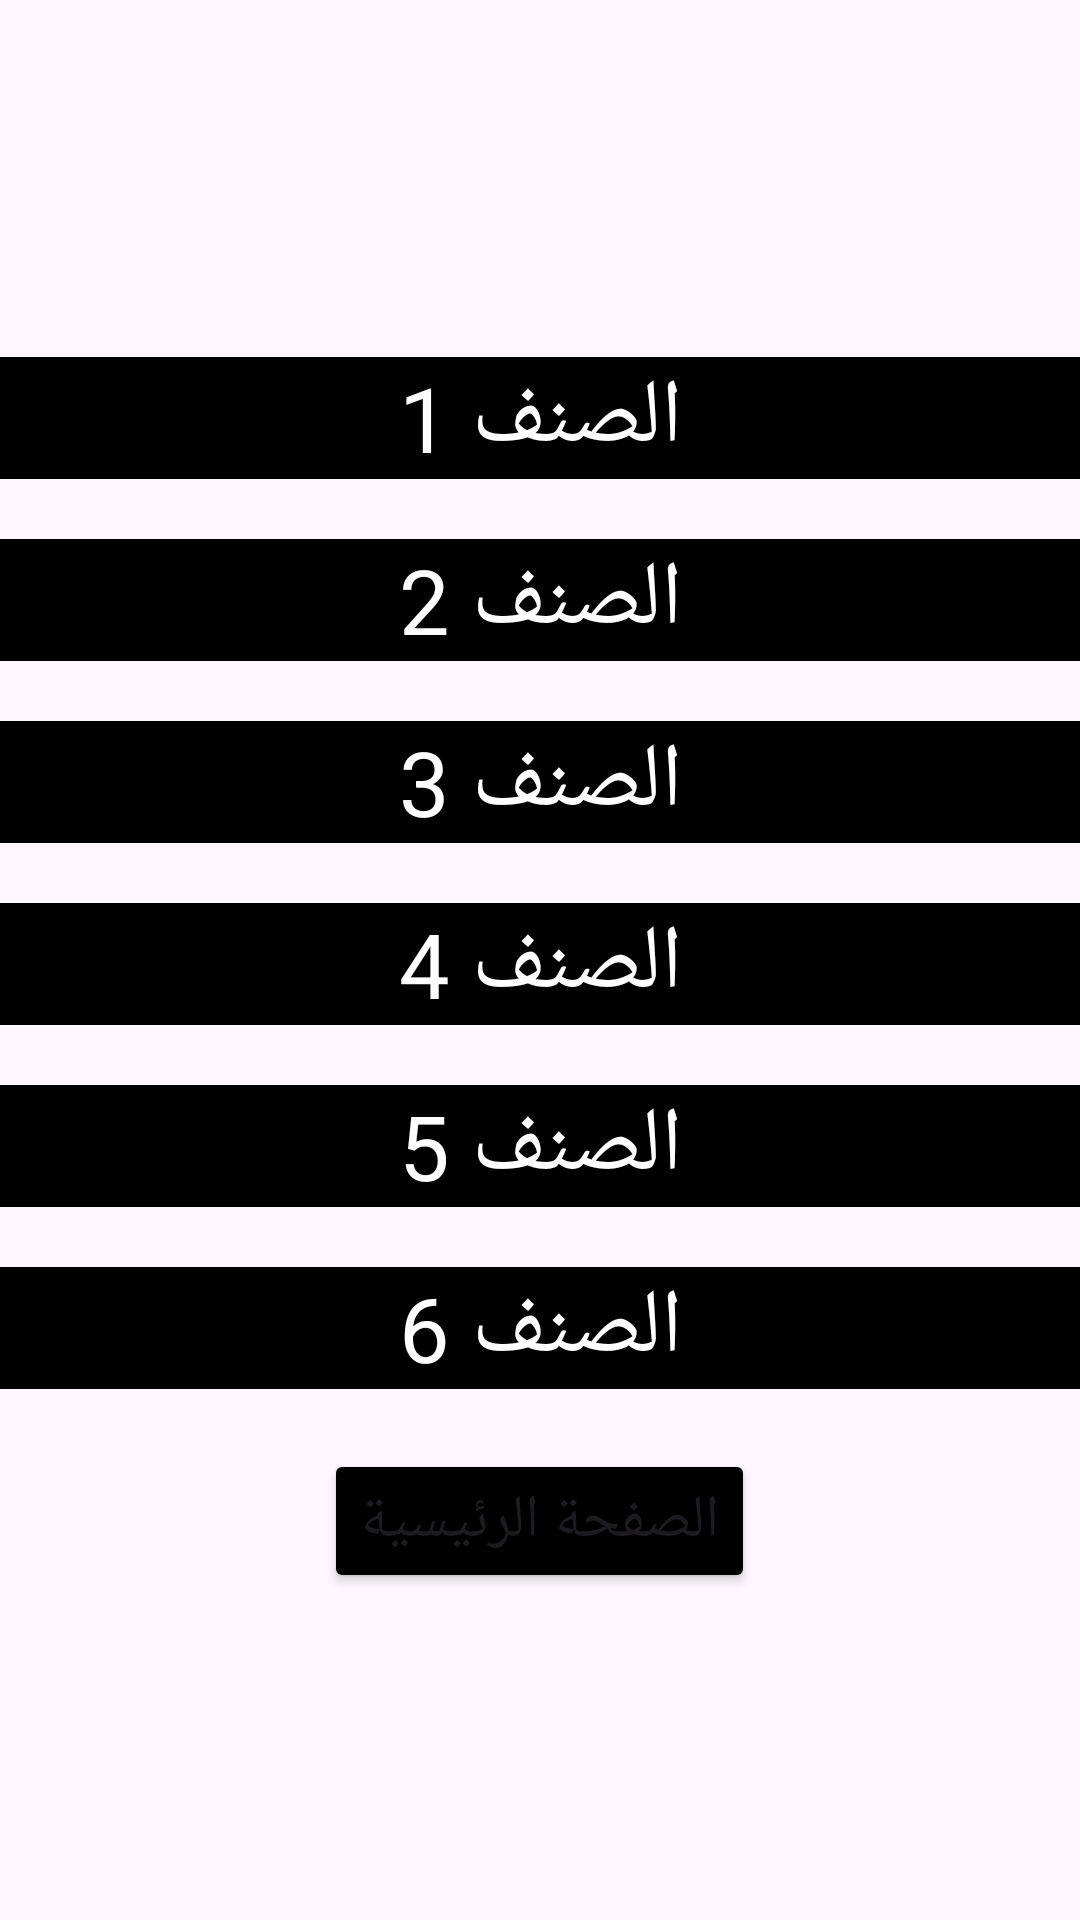

The Android layout XML behind this screen, and the referenced resources:
<!-- AndroidManifest.xml: application theme Theme.Application_3 -->
<!-- res/layout/activity_available_medicines.xml -->
<?xml version="1.0" encoding="utf-8"?>
<LinearLayout xmlns:android="http://schemas.android.com/apk/res/android"
    xmlns:app="http://schemas.android.com/apk/res-auto"
    xmlns:tools="http://schemas.android.com/tools"
    android:id="@+id/main"
    android:layout_width="match_parent"
    android:layout_height="match_parent"
    android:orientation="vertical"
    android:gravity="center"
    android:layout_margin="10dp"
    tools:context=".AvailableMedicines">

    <LinearLayout
        android:layout_width="match_parent"
        android:layout_height="wrap_content"
        android:orientation="vertical"
        android:gravity="center">

        <TextView
            android:onClick="seeClasses"
            android:id="@+id/First_medicine"
            android:layout_width="match_parent"
            android:layout_height="wrap_content"
            android:text="الصنف 1"
            android:background="@color/black"
            android:gravity="center"
            android:textColor="@color/white"
            android:layout_marginTop="10dp"
            android:layout_marginBottom="10dp"
            android:textSize="30sp"/>


        <TextView
            android:onClick="seeClasses"
            android:id="@+id/Second_medicine"
            android:layout_width="match_parent"
            android:layout_height="wrap_content"
            android:text="الصنف 2"
            android:background="@color/black"
            android:gravity="center"
            android:textColor="@color/white"
            android:layout_marginTop="10dp"
            android:layout_marginBottom="10dp"
            android:textSize="30sp"/>


        <TextView
            android:onClick="seeClasses"
            android:id="@+id/Third_medicine"
            android:layout_width="match_parent"
            android:layout_height="wrap_content"
            android:text="الصنف 3"
            android:background="@color/black"
            android:gravity="center"
            android:textColor="@color/white"
            android:layout_marginTop="10dp"
            android:layout_marginBottom="10dp"
            android:textSize="30sp"/>


        <TextView
            android:onClick="seeClasses"
            android:id="@+id/Forth_medicine"
            android:layout_width="match_parent"
            android:layout_height="wrap_content"
            android:text="الصنف 4"
            android:background="@color/black"
            android:gravity="center"
            android:textColor="@color/white"
            android:layout_marginTop="10dp"
            android:layout_marginBottom="10dp"
            android:textSize="30sp"/>


        <TextView
            android:onClick="seeClasses"
            android:id="@+id/Fifth_medicine"
            android:layout_width="match_parent"
            android:layout_height="wrap_content"
            android:text="الصنف 5"
            android:background="@color/black"
            android:gravity="center"
            android:textColor="@color/white"
            android:layout_marginTop="10dp"
            android:layout_marginBottom="10dp"
            android:textSize="30sp"/>


        <TextView
            android:onClick="seeClasses"
            android:id="@+id/sixth_medicine"
            android:layout_width="match_parent"
            android:layout_height="wrap_content"
            android:text="الصنف 6"
            android:background="@color/black"
            android:gravity="center"
            android:textColor="@color/white"
            android:layout_marginTop="10dp"
            android:layout_marginBottom="10dp"
            android:textSize="30sp"/>

    </LinearLayout>

    <Button
        android:onClick="returnToMainPage"
        android:layout_width="wrap_content"
        android:layout_height="wrap_content"
        android:layout_marginTop="10dp"
        android:text="الصفحة الرئيسية"
        android:textSize="20sp"
        android:backgroundTint="@color/black"/>

</LinearLayout>
<!-- resources referenced by this layout -->
<resources>
  <style name="Theme.Application_3" parent="Base.Theme.Application_3" />
  <style name="Base.Theme.Application_3" parent="Theme.Material3.DayNight.NoActionBar">
          
          
      </style>
  <!-- not gathered from this repository: default colours our renderer supplied (Android Studio template values) -->
  <color name="black">#FF000000</color>
  <color name="white">#FFFFFFFF</color>
</resources>
